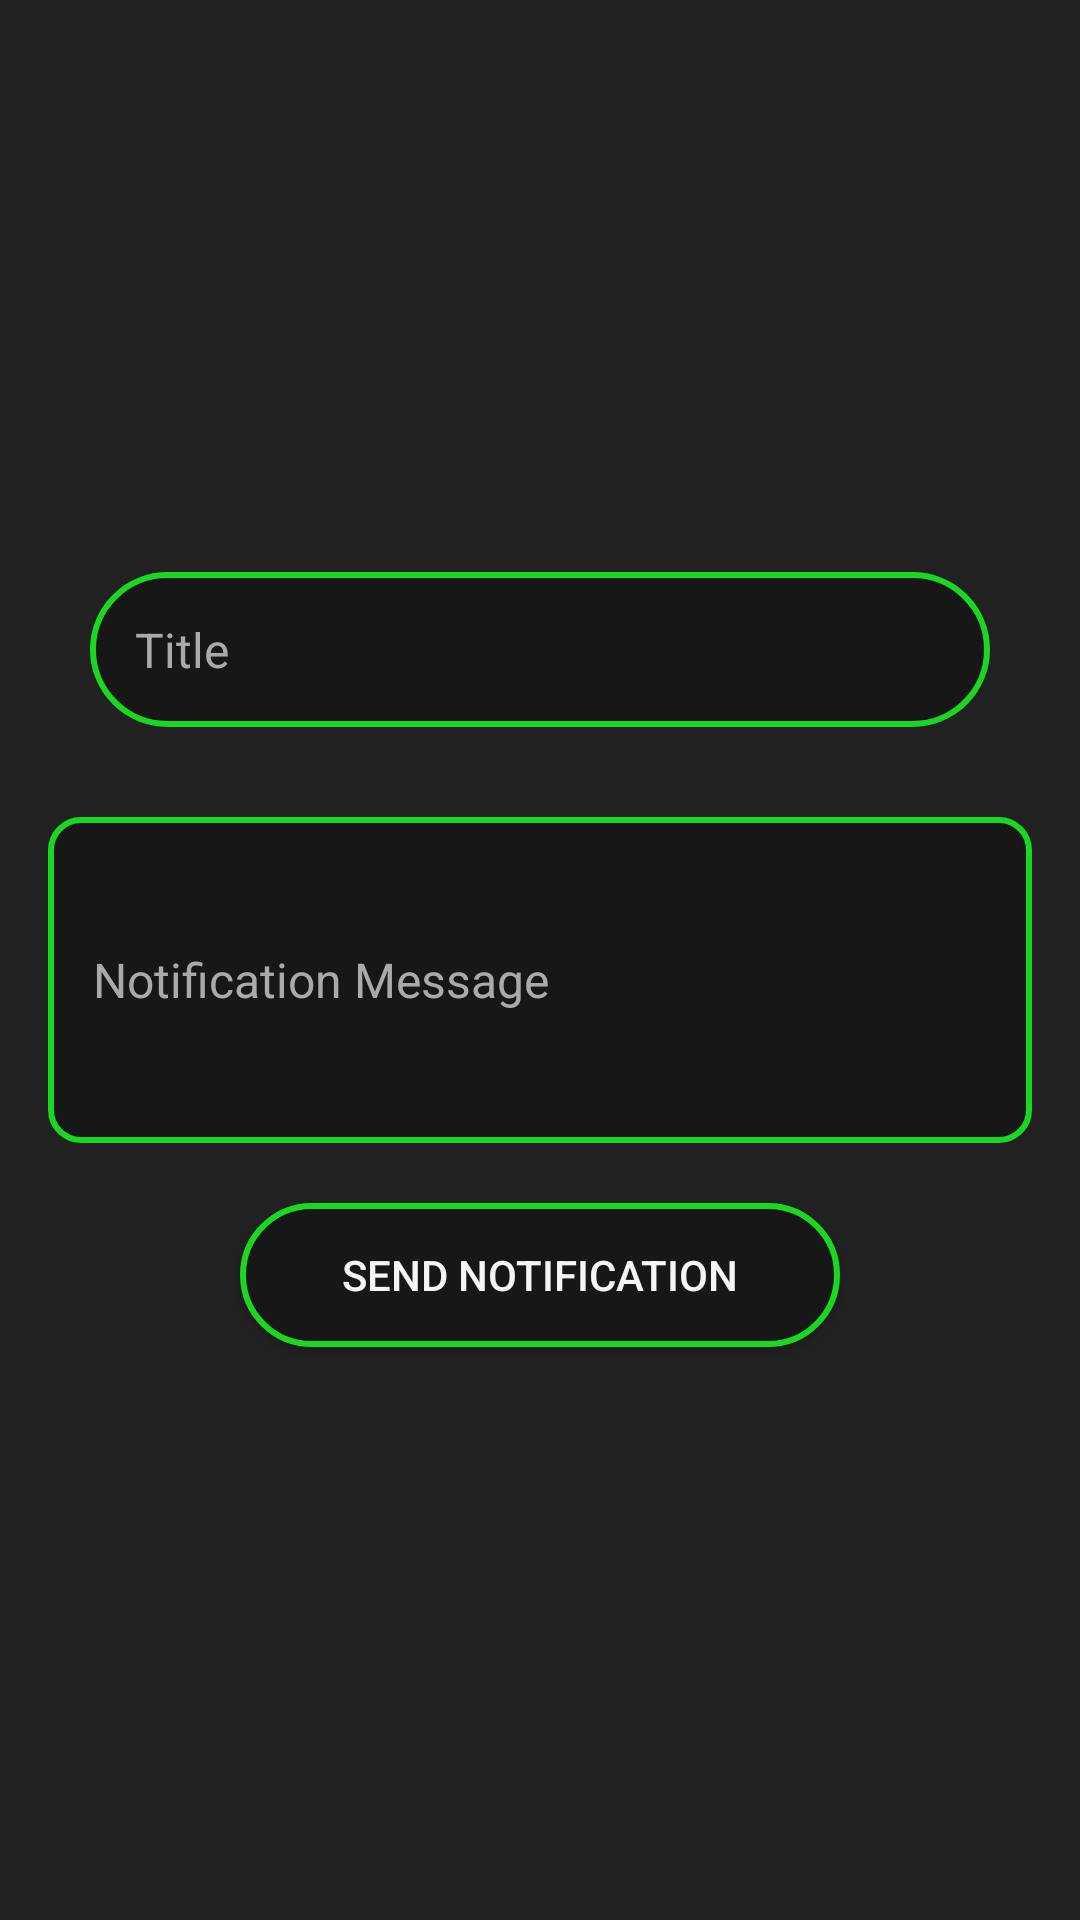

This screen was rendered from an Android layout file. Write that file and the resources it references.
<!-- AndroidManifest.xml: application theme Base.Theme.BottomNavigation -->
<!-- res/layout/fragment_notifications.xml -->
<?xml version="1.0" encoding="utf-8"?>
<LinearLayout xmlns:android="http://schemas.android.com/apk/res/android"
    android:layout_width="match_parent"
    android:layout_height="match_parent"
    android:padding="16dp"
    android:orientation="vertical"
    android:backgroundTint="@color/black_main"
    android:gravity="center"
    android:background="@color/white">

    <EditText
        android:id="@+id/etNotificationTitle"
        android:layout_width="300dp"
        android:layout_height="wrap_content"
        android:hint="Title"
        android:textColorHint="@android:color/darker_gray"
        android:padding="15dp"
        android:layout_marginBottom="30dp"
        android:background="@drawable/edittext_background"
        android:textSize="16sp"/>

    <EditText
        android:id="@+id/etNotificationMessage"
        android:layout_width="match_parent"
        android:layout_height="wrap_content"
        android:hint="Notification Message"
        android:textColorHint="@android:color/darker_gray"
        android:padding="15dp"
        android:background="@drawable/noti_msg"
        android:textSize="16sp"
        android:inputType="textMultiLine"
        android:minLines="4"/>

    <androidx.appcompat.widget.AppCompatButton
        android:id="@+id/btnSubmitNotification"
        android:layout_width="200dp"
        android:layout_height="wrap_content"
        android:text="Send Notification"
        android:layout_marginTop="20dp"
        android:background="@drawable/edittext_background"
        android:textColor="@color/white"
        android:padding="12dp">
    </androidx.appcompat.widget.AppCompatButton>

</LinearLayout>
<!-- resources referenced by this layout -->
<resources>
  <color name="black_main">#212121</color>
  <color name="white">#F5F5F5</color>
  <!-- drawable edittext_background (drawable) -->
  <?xml version="1.0" encoding="utf-8"?>
  <shape xmlns:android="http://schemas.android.com/apk/res/android">
      <solid android:color="@color/black_nav"/>
      <corners android:radius="50dp"/>
      <stroke android:color="@color/green" android:width="2dp"/>
  </shape>
  <!-- drawable noti_msg (drawable) -->
  <?xml version="1.0" encoding="utf-8"?>
  <shape xmlns:android="http://schemas.android.com/apk/res/android">
      <solid android:color="@color/black_nav"/>
      <corners android:radius="10dp"/>
      <stroke android:color="@color/green" android:width="2dp"/>
  </shape>
  <style name="Base.Theme.BottomNavigation" parent="Theme.AppCompat.Light.NoActionBar">
          <item name="colorPrimary">@color/black_main</item>
      </style>
  <color name="black_nav">#171717</color>
  <color name="green">#18D920</color>
</resources>
